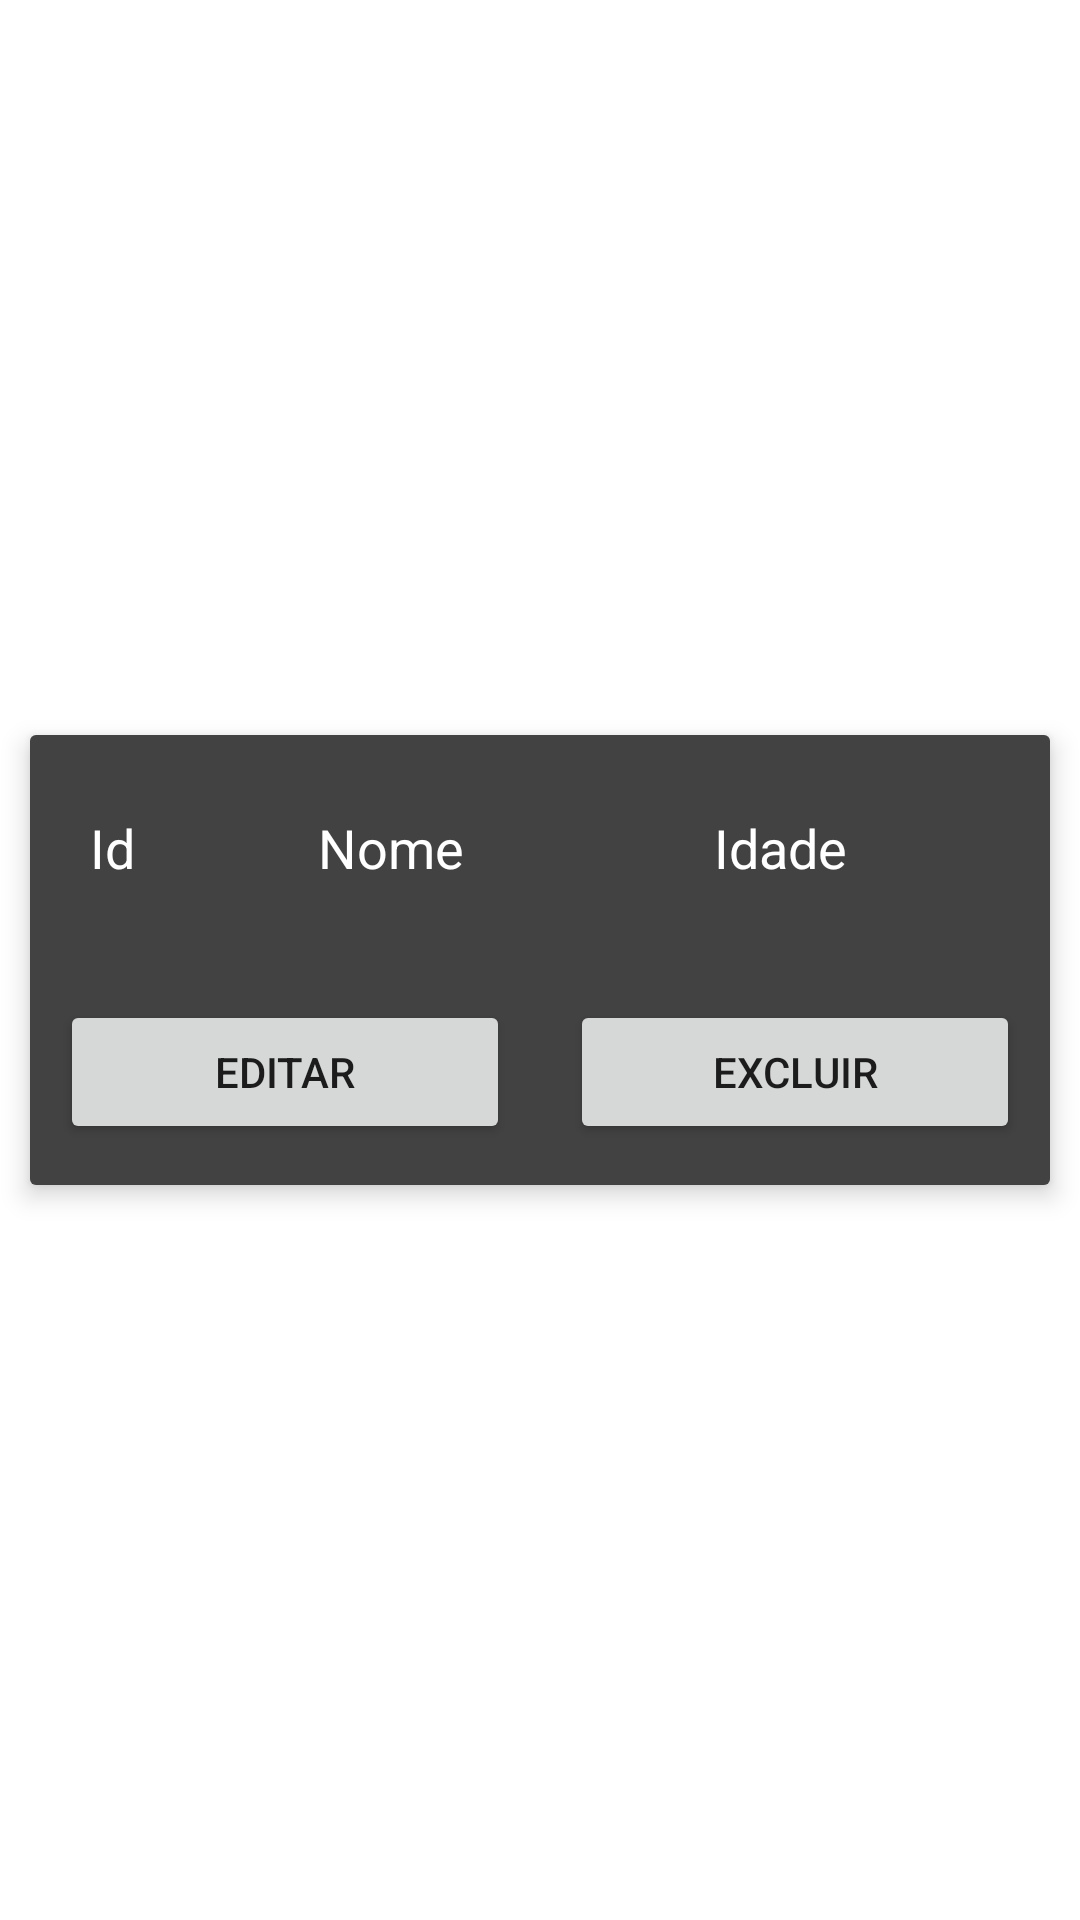

Produce the Android XML layout that renders to this screen, including the resource entries it uses.
<!-- AndroidManifest.xml: application theme Theme.AppBancoSQL -->
<!-- res/layout/itemcard.xml -->
<?xml version="1.0" encoding="utf-8"?>
<androidx.constraintlayout.widget.ConstraintLayout xmlns:android="http://schemas.android.com/apk/res/android"
    xmlns:card_view="http://schemas.android.com/apk/res-auto"
    xmlns:tools="http://schemas.android.com/tools"
    android:id="@+id/Constraint"
    android:layout_width="match_parent"
    android:layout_height="wrap_content"
    android:orientation="vertical">

    <androidx.cardview.widget.CardView
        android:id="@+id/cardView"
        android:layout_width="0dp"
        android:layout_height="150dp"
        android:layout_margin="10dp"
        card_view:cardElevation="5dp"
        card_view:layout_constraintBottom_toBottomOf="parent"
        card_view:layout_constraintEnd_toEndOf="parent"
        card_view:layout_constraintStart_toStartOf="parent"
        card_view:layout_constraintTop_toTopOf="parent">

        <LinearLayout
            android:layout_width="match_parent"
            android:layout_height="match_parent"
            android:background="@color/cardview_dark_background"
            android:orientation="vertical"
            android:elevation="10dp">

            <LinearLayout
                android:layout_width="match_parent"
                android:layout_height="75dp"
                android:gravity="center"
                android:orientation="horizontal">

                <TextView
                    android:id="@+id/id"
                    android:layout_width="0dp"
                    android:layout_height="wrap_content"
                    android:layout_weight="1"
                    android:layout_margin="10dp"
                    android:text="Id"
                    android:padding="10dp"
                    android:textAppearance="@style/TextAppearance.AppCompat.Medium"
                    android:textColor="@color/white" />

                <TextView
                    android:id="@+id/nome"
                    android:layout_width="0dp"
                    android:layout_height="wrap_content"
                    android:layout_weight="2"
                    android:layout_margin="10dp"
                    android:text="Nome"
                    android:padding="10dp"
                    android:textAppearance="@style/TextAppearance.AppCompat.Medium"
                    android:textColor="@color/white" />

                <TextView
                    android:id="@+id/idade"
                    android:layout_width="0dp"
                    android:layout_height="wrap_content"
                    android:layout_margin="10dp"
                    android:layout_weight="2"
                    android:text="Idade"
                    android:padding="10dp"
                    android:textAppearance="@style/TextAppearance.AppCompat.Medium"
                    android:textColor="@color/white" />
            </LinearLayout>

            <LinearLayout
                android:layout_width="match_parent"
                android:layout_height="75dp"
                android:gravity="center"
                android:orientation="horizontal">
                <Button
                    android:id="@+id/btnUpdate"
                    android:layout_width="0dp"
                    android:layout_height="wrap_content"
                    android:layout_weight="1"
                    android:layout_margin="10dp"
                    android:text="Editar" />

                <Button
                    android:id="@+id/btnDelete"
                    android:layout_width="0dp"
                    android:layout_height="wrap_content"
                    android:layout_weight="1"
                    android:layout_margin="10dp"
                    android:text="Excluir"/>
            </LinearLayout>

        </LinearLayout>
    </androidx.cardview.widget.CardView>
</androidx.constraintlayout.widget.ConstraintLayout>
<!-- resources referenced by this layout -->
<resources>
  <style name="Theme.AppBancoSQL" parent="Theme.MaterialComponents.DayNight.DarkActionBar">
          
          <item name="colorPrimary">@color/purple_500</item>
          <item name="colorPrimaryVariant">@color/purple_700</item>
          <item name="colorOnPrimary">@color/white</item>
          
          <item name="colorSecondary">@color/teal_200</item>
          <item name="colorSecondaryVariant">@color/teal_700</item>
          <item name="colorOnSecondary">@color/black</item>
          
          <item name="android:statusBarColor">?attr/colorPrimaryVariant</item>
          
      </style>
  <!-- not gathered from this repository: default colours our renderer supplied (Android Studio template values) -->
  <color name="purple_500">#FF6200EE</color>
  <color name="purple_700">#FF3700B3</color>
  <color name="teal_200">#FF03DAC5</color>
  <color name="teal_700">#FF018786</color>
  <color name="black">#FF000000</color>
  <color name="white">#FFFFFFFF</color>
</resources>
